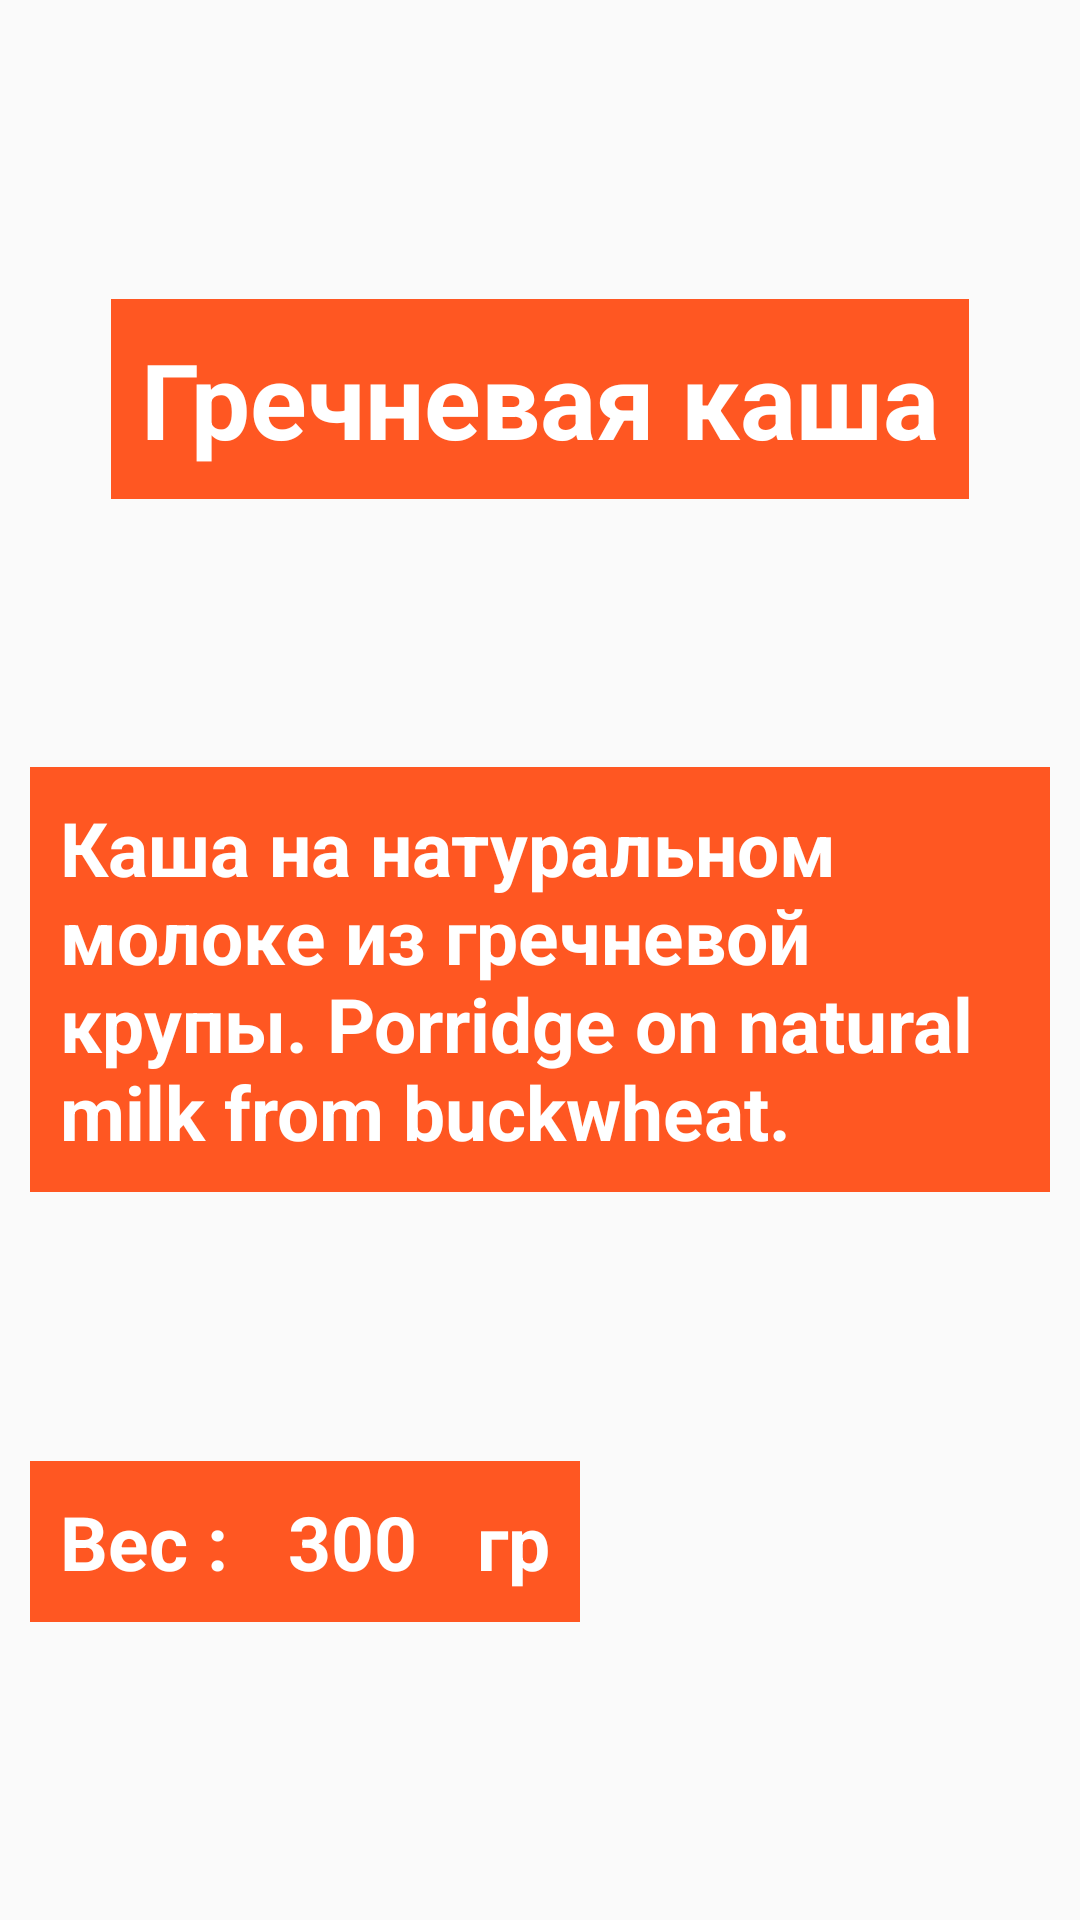

Layout XML and referenced resources for this Android screen:
<!-- AndroidManifest.xml: application theme Theme.MenuApplication -->
<!-- res/layout/fragment_price_description.xml -->
<?xml version="1.0" encoding="utf-8"?>
<androidx.constraintlayout.widget.ConstraintLayout xmlns:android="http://schemas.android.com/apk/res/android"
    xmlns:tools="http://schemas.android.com/tools"
    android:layout_width="match_parent"
    android:layout_height="match_parent"
    xmlns:app="http://schemas.android.com/apk/res-auto"
    tools:context=".ui.price.PriceDescription"
    android:padding="10dp">

    <TextView
        android:id="@+id/desc_name"
        android:text="Гречневая каша"
        android:background="#FF5722"
        android:padding="10dp"
        android:textColor="@color/white"
        android:textSize="35sp"
        android:textStyle="bold"
        android:layout_width="wrap_content"
        android:layout_height="wrap_content"
        app:layout_constraintTop_toTopOf="parent"
        app:layout_constraintLeft_toLeftOf="parent"
        app:layout_constraintRight_toRightOf="parent"
        app:layout_constraintBottom_toTopOf="@id/desc_desc"/>

    <TextView
        android:text="Каша на натуральном молоке из гречневой крупы.
Porridge on natural milk from buckwheat."
        android:background="#FF5722"
        android:padding="10dp"
        android:textColor="@color/white"
        android:textSize="25sp"
        android:textStyle="bold"
        android:id="@+id/desc_desc"
        android:layout_width="wrap_content"
        android:layout_height="wrap_content"
        app:layout_constraintTop_toBottomOf="@id/desc_name"
        app:layout_constraintRight_toRightOf="@id/desc_name"
        app:layout_constraintLeft_toLeftOf="@id/desc_name"
        app:layout_constraintBottom_toTopOf="@id/weight_desc"/>

    <TextView
        android:id="@+id/weight_name"
        android:background="#FF5722"
        android:padding="10dp"
        android:textColor="@color/white"
        android:textSize="25sp"
        android:textStyle="bold"
        android:text="Вес :"
        android:layout_width="wrap_content"
        android:layout_height="wrap_content"
        app:layout_constraintLeft_toLeftOf="parent"
        app:layout_constraintTop_toBottomOf="@id/desc_desc"
        app:layout_constraintBottom_toBottomOf="parent"/>

    <TextView
        android:id="@+id/desc_weight"
        android:background="#FF5722"
        android:padding="10dp"
        android:textColor="@color/white"
        android:textSize="25sp"
        android:textStyle="bold"
        android:text="300"
        android:layout_width="wrap_content"
        android:layout_height="wrap_content"
        app:layout_constraintLeft_toRightOf="@id/weight_name"
        app:layout_constraintTop_toBottomOf="@id/desc_desc"
        app:layout_constraintBottom_toBottomOf="parent"/>

    <TextView
        android:id="@+id/weight_desc"
        android:background="#FF5722"
        android:padding="10dp"
        android:textColor="@color/white"
        android:textSize="25sp"
        android:textStyle="bold"
        android:text="гр"
        android:layout_width="wrap_content"
        android:layout_height="wrap_content"
        app:layout_constraintLeft_toRightOf="@id/desc_weight"
        app:layout_constraintTop_toBottomOf="@id/desc_desc"
        app:layout_constraintBottom_toBottomOf="parent"/>


</androidx.constraintlayout.widget.ConstraintLayout>
<!-- resources referenced by this layout -->
<resources>
  <style name="Theme.MenuApplication" parent="Theme.AppCompat.Light.NoActionBar">
          
          <item name="colorPrimary">@color/purple_500</item>
          <item name="colorPrimaryVariant">@color/purple_700</item>
          <item name="colorOnPrimary">@color/white</item>
          
          <item name="colorSecondary">@color/teal_200</item>
          <item name="colorSecondaryVariant">@color/teal_700</item>
          <item name="colorOnSecondary">@color/black</item>
          
          <item name="android:statusBarColor" tools:targetApi="l">?attr/colorPrimaryVariant</item>
          
      </style>
  <!-- not gathered from this repository: default colours our renderer supplied (Android Studio template values) -->
  <color name="purple_500">#FF6200EE</color>
  <color name="purple_700">#FF3700B3</color>
  <color name="teal_200">#FF03DAC5</color>
  <color name="teal_700">#FF018786</color>
  <color name="black">#FF000000</color>
  <color name="white">#FFFFFFFF</color>
</resources>
